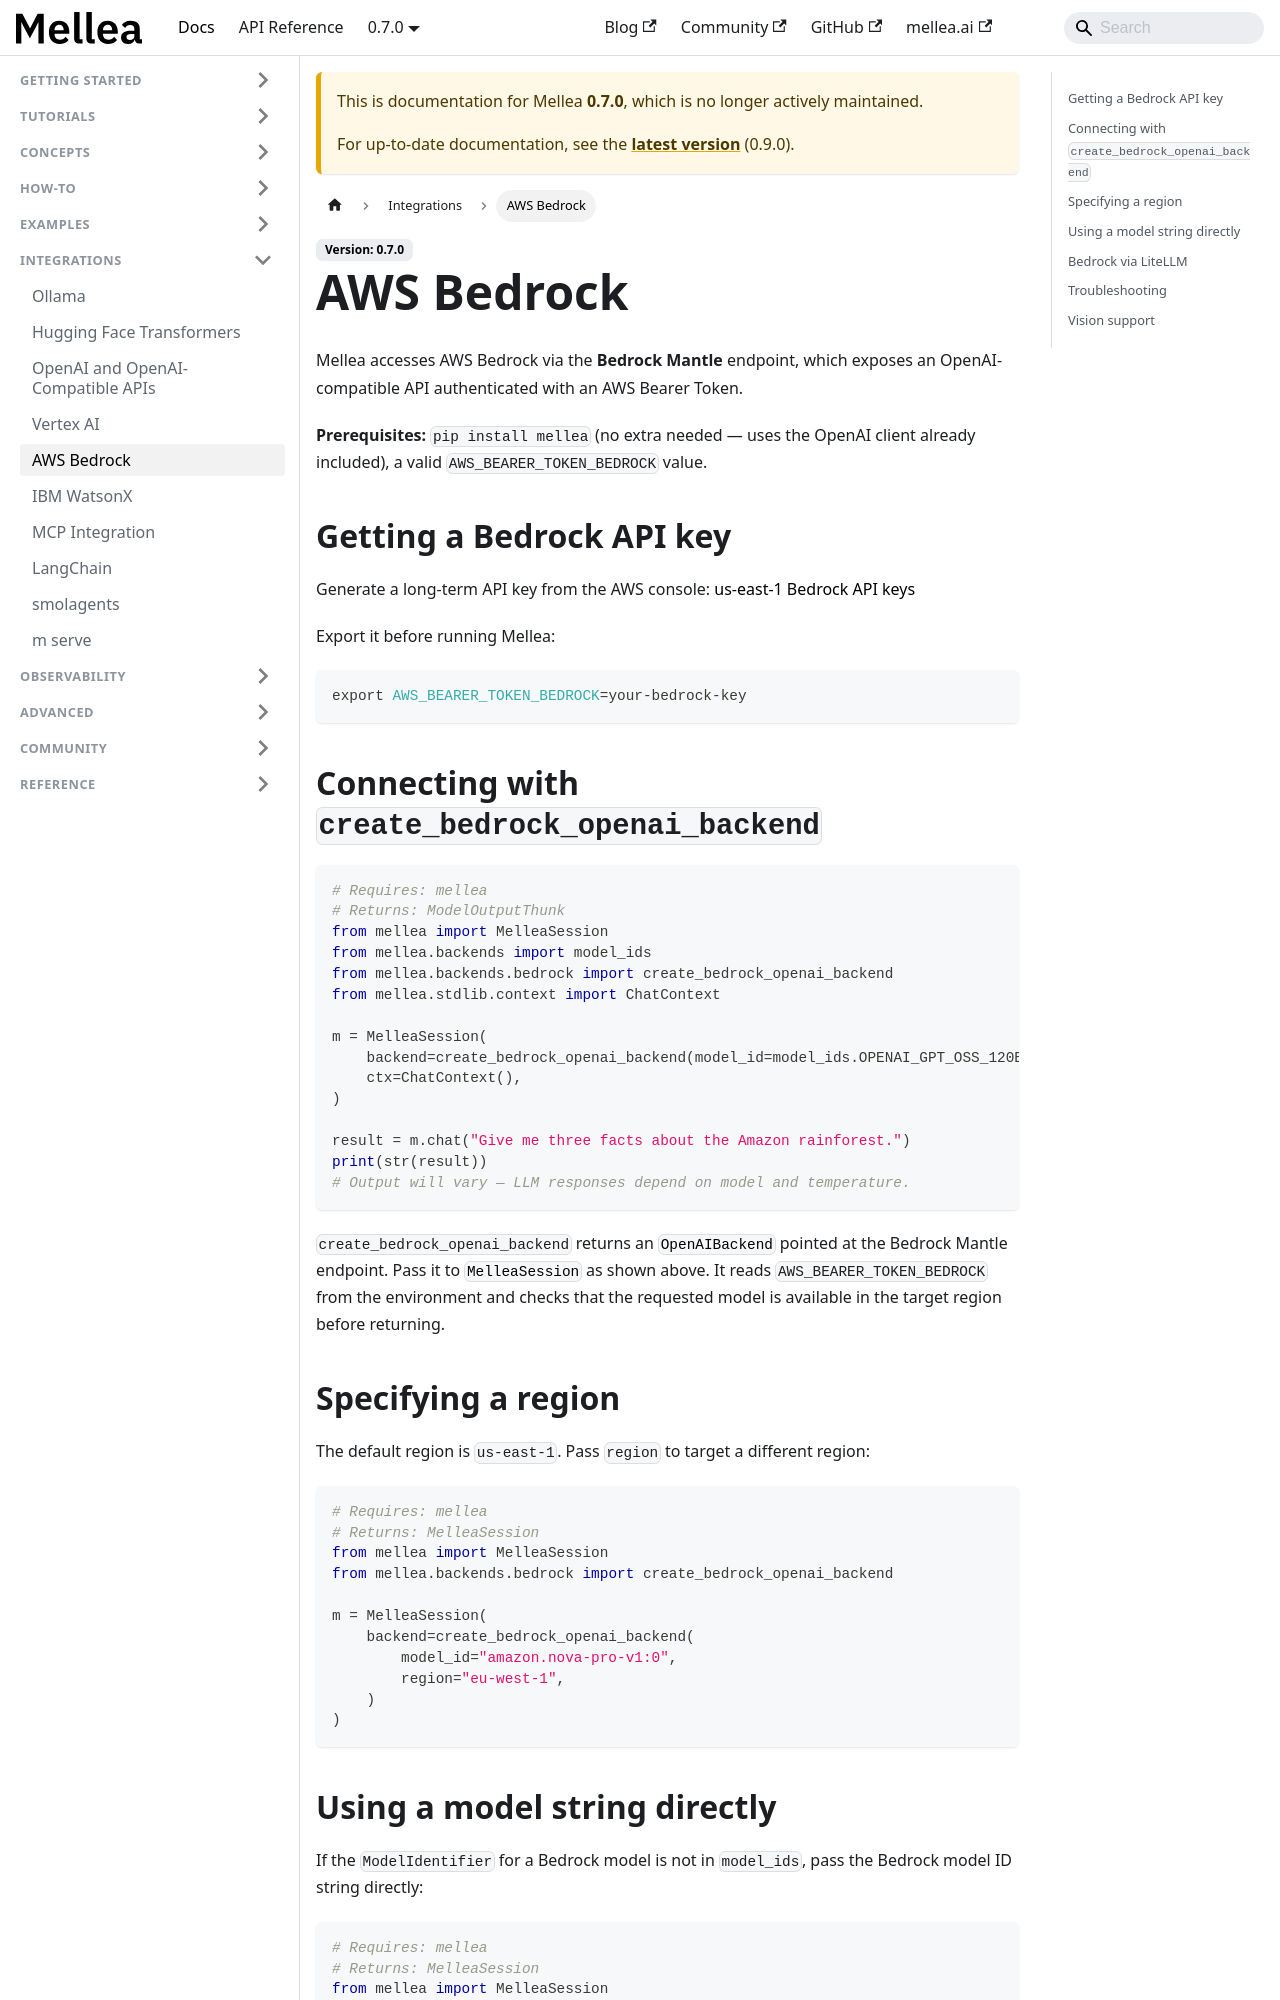

repository: generative-computing/mellea · page: 0.7.0/integrations/bedrock.html · generator: docusaurus

---
title: "AWS Bedrock"
description: "Run Mellea with AWS Bedrock models using the Bedrock Mantle backend or LiteLLM."
# diataxis: how-to
---

Mellea accesses AWS Bedrock via the **Bedrock Mantle** endpoint, which exposes an
OpenAI-compatible API authenticated with an AWS Bearer Token.

**Prerequisites:** `pip install mellea` (no extra needed — uses the OpenAI client
already included), a valid `AWS_BEARER_TOKEN_BEDROCK` value.

## Getting a Bedrock API key

Generate a long-term API key from the AWS console:
[us-east-1 Bedrock API keys](https://us-east-1.console.aws.amazon.com/bedrock/home?region=us-east-1#/api-keys?tab=long-term)

Export it before running Mellea:

```bash
export AWS_BEARER_TOKEN_BEDROCK=your-bedrock-key
```

## Connecting with `create_bedrock_openai_backend`

```python
# Requires: mellea
# Returns: ModelOutputThunk
from mellea import MelleaSession
from mellea.backends import model_ids
from mellea.backends.bedrock import create_bedrock_openai_backend
from mellea.stdlib.context import ChatContext

m = MelleaSession(
    backend=create_bedrock_openai_backend(model_id=model_ids.OPENAI_GPT_OSS_120B),
    ctx=ChatContext(),
)

result = m.chat("Give me three facts about the Amazon rainforest.")
print(str(result))
# Output will vary — LLM responses depend on model and temperature.
```

`create_bedrock_openai_backend` returns an [`OpenAIBackend`](../reference/glossary.md#backend) pointed at the Bedrock
Mantle endpoint. Pass it to [`MelleaSession`](../reference/glossary.md#melleasession) as shown above. It reads `AWS_BEARER_TOKEN_BEDROCK` from the environment and checks
that the requested model is available in the target region before returning.

## Specifying a region

The default region is `us-east-1`. Pass `region` to target a different region:

```python
# Requires: mellea
# Returns: MelleaSession
from mellea import MelleaSession
from mellea.backends.bedrock import create_bedrock_openai_backend

m = MelleaSession(
    backend=create_bedrock_openai_backend(
        model_id="amazon.nova-pro-v1:0",
        region="eu-west-1",
    )
)
```
